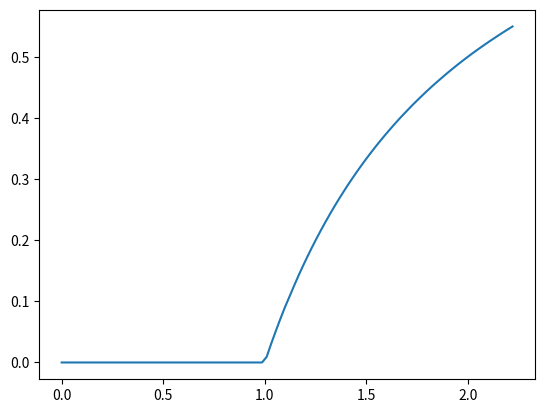

Recreate this plot in Python.
import numpy as np
import matplotlib.pyplot as plt
def function(growth_rate,x):
    x = growth_rate*x*(1-x)
    return x

def roundoff(x):
    return int(x*10**4)/10**4

growth_rate_constants = np.linspace(0,2.22,100)

equilibrium_constants = []

count = 0

for j in growth_rate_constants:
    
    b = 0.9
    temp  = 0.1
    count += 1
    while  b != temp:

        temp = b

        b = roundoff(function(j,b))
    

    equilibrium_constants.append(b)
    print(count)
    
        
plt.plot(growth_rate_constants,equilibrium_constants)
plt.show()